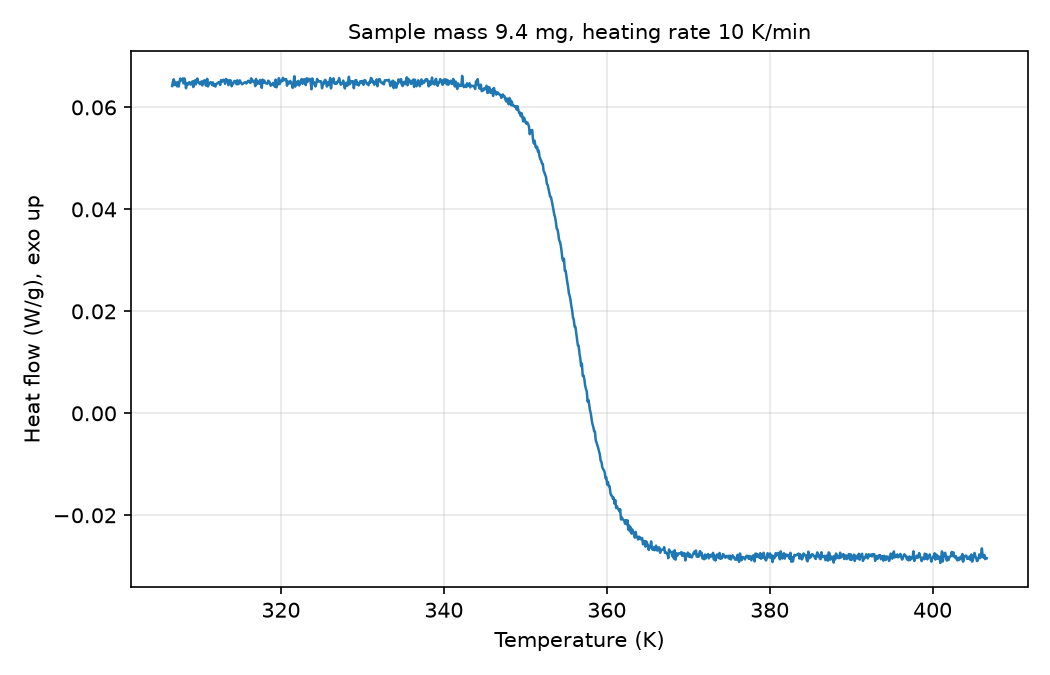

Values plotted in this chart, from the file beside it:
# sample_mass_mg=9.4, heating_rate_K_per_min=10, exo=up
Temperature (K), Heat flow (W/g)
306.6, 0.06418
306.8, 0.06509
306.9, 0.06551
306.9, 0.06436
307.1, 0.06498
307.1, 0.06477
307.2, 0.06414
307.4, 0.06497
307.4, 0.06409
307.6, 0.06498
307.6, 0.06566
307.8, 0.06524
307.9, 0.06531
307.9, 0.06567
308.1, 0.06471
308.1, 0.06567
308.2, 0.06508
308.4, 0.06375
308.4, 0.06473
308.6, 0.06441
308.6, 0.06462
308.8, 0.06495
308.9, 0.06454
308.9, 0.06448
309.1, 0.06494
309.1, 0.0651
309.2, 0.06399
309.4, 0.06508
309.4, 0.0653
309.6, 0.06451
309.6, 0.06528
309.8, 0.06567
309.9, 0.06487
309.9, 0.06488
310.1, 0.06457
310.1, 0.06463
310.2, 0.0651
310.4, 0.06431
310.4, 0.06504
310.6, 0.06525
310.6, 0.06532
310.8, 0.06442
310.9, 0.06421
310.9, 0.0656
311.1, 0.06412
311.1, 0.06462
311.2, 0.06474
311.4, 0.06494
311.4, 0.06487
311.6, 0.06438
311.6, 0.0649
311.8, 0.06423
311.9, 0.06456
311.9, 0.06408
312.1, 0.06448
312.1, 0.06469
312.2, 0.06475
312.4, 0.06495
312.4, 0.06487
... 942 more rows
